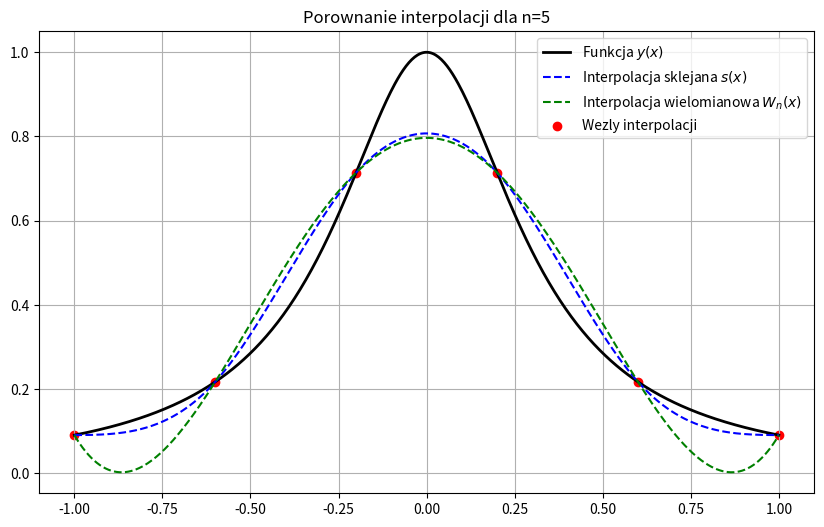
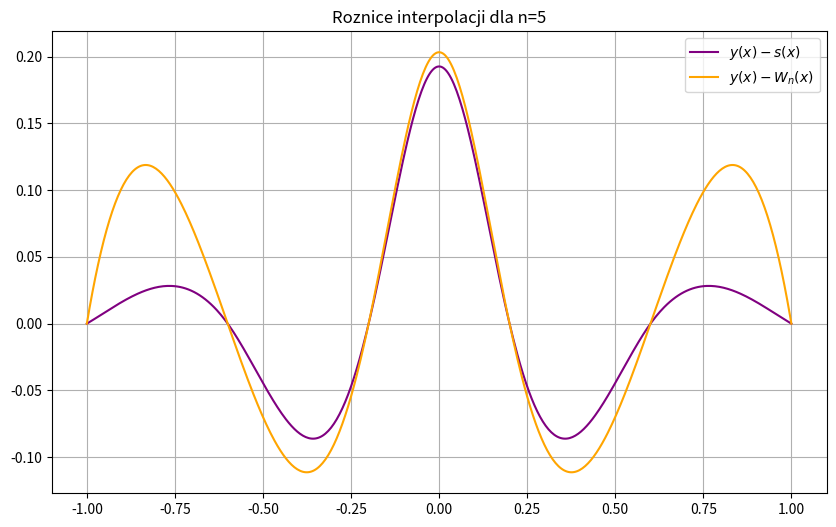

Source code (Python) for these figures, in order:
import numpy as np
import matplotlib.pyplot as plt

def y(x):
    return 1 / (1 + 10 * x**2)

def generate_points(n: int) -> tuple:
    x = np.linspace(-1, 1, n + 1)
    y_vals = y(x)
    return x, y_vals

def cubic_spline(x_points: np.ndarray, y_points: np.ndarray, x_eval: np.ndarray) -> np.ndarray:
    """
    Implementacja interpolacji funkcja sklejana stopnia trzeciego.
    Uwzglednia warunki naturalne s''(x_0) = s''(x_n) = 0.

    :param x_points: Wezly interpolacji (tablica 1D)
    :param y_points: Wartosci funkcji w wezlach (tablica 1D)
    :param x_eval: Punkty, w ktorych wyliczamy wartosc interpolacji (tablica 1D)
    :return: Wartosci interpolacji w punktach x_eval (tablica 1D)
    """
    num_intervals = len(x_points) - 1  # Liczba przedzialow
    interval_lengths = np.diff(x_points)  # Dlugosci przedzialow
    alpha = np.zeros(num_intervals + 1)

    # Obliczenie wektora alpha
    for i in range(1, num_intervals):
        alpha[i] = (3 / interval_lengths[i] * (y_points[i + 1] - y_points[i]) -
                    3 / interval_lengths[i - 1] * (y_points[i] - y_points[i - 1]))

    # Tworzenie macierzy trojdiagonalnej
    main_diag = np.ones(num_intervals + 1)  # Glowna przekatna
    upper_diag = np.zeros(num_intervals)    # Przekatna powyzej glownej
    rhs = np.zeros(num_intervals + 1)  # Prawa strona rownania

    main_diag[0] = 0  # Warunek brzegowy s''(x_0) = 0
    for i in range(1, num_intervals):
        main_diag[i] = 2 * (x_points[i + 1] - x_points[i - 1]) - interval_lengths[i - 1] * upper_diag[i - 1]
        upper_diag[i] = interval_lengths[i] / main_diag[i]
        rhs[i] = (alpha[i] - interval_lengths[i - 1] * rhs[i - 1]) / main_diag[i]
    main_diag[num_intervals] = 0  # Warunek brzegowy s''(x_n) = 0

    # Rozwiazanie ukladu rownan dla wspolczynnikow c
    c_coeffs = np.zeros(num_intervals + 1)
    for j in range(num_intervals - 1, -1, -1):
        c_coeffs[j] = rhs[j] - upper_diag[j] * c_coeffs[j + 1]

    # Obliczenie wspolczynnikow b i d
    b_coeffs = np.zeros(num_intervals)
    d_coeffs = np.zeros(num_intervals)
    for i in range(num_intervals):
        b_coeffs[i] = (y_points[i + 1] - y_points[i]) / interval_lengths[i] - interval_lengths[i] * (c_coeffs[i + 1] + 2 * c_coeffs[i]) / 3
        d_coeffs[i] = (c_coeffs[i + 1] - c_coeffs[i]) / (3 * interval_lengths[i])

    # Obliczenie wartosci interpolacji w punktach x_eval
    y_eval = np.zeros_like(x_eval)
    for i, x in enumerate(x_eval):
        # Znajdz odpowiedni przedzial
        for j in range(num_intervals):
            if x_points[j] <= x <= x_points[j + 1]:
                dx = x - x_points[j]
                y_eval[i] = (y_points[j] +
                             b_coeffs[j] * dx +
                             c_coeffs[j] * dx**2 +
                             d_coeffs[j] * dx**3)
                break

    return y_eval

def lagrange_interpolation(x_points: np.ndarray, y_points: np.ndarray, x_eval: np.ndarray) -> np.ndarray:
    """
    Implementacja interpolacji wielomianowej metoda Lagrange'a.

    :param x_points: Wezly interpolacji (tablica 1D)
    :param y_points: Wartosci funkcji w wezlach (tablica 1D)
    :param x_eval: Punkty, w ktorych wyliczamy wartosc interpolacji (tablica 1D)
    :return: Wartosci interpolacji w punktach x_eval (tablica 1D)
    """
    n = len(x_points)
    y_eval = np.zeros_like(x_eval)

    for i in range(n):
        L = np.ones_like(x_eval)
        for j in range(n):
            if i != j:
                L *= (x_eval - x_points[j]) / (x_points[i] - x_points[j])
        y_eval += y_points[i] * L

    return y_eval

def plot_results(n: int) -> None:
    x_nodes, y_nodes = generate_points(n)

    # Funkcja rzeczywista i punkty
    x_fine = np.linspace(-1, 1, 500)
    y_fine = y(x_fine)

    # Interpolacja funkcja sklejana
    y_spline = cubic_spline(x_nodes, y_nodes, x_fine)

    # Interpolacja wielomianowa
    y_lagrange = lagrange_interpolation(x_nodes, y_nodes, x_fine)

    # Wykres interpolacji
    plt.figure(figsize=(10, 6))
    plt.plot(x_fine, y_fine, label="Funkcja $y(x)$", color='black', linewidth=2)
    plt.plot(x_fine, y_spline, label="Interpolacja sklejana $s(x)$", linestyle='--', color='blue')
    plt.plot(x_fine, y_lagrange, label="Interpolacja wielomianowa $W_n(x)$", linestyle='--', color='green')
    plt.scatter(x_nodes, y_nodes, color='red', label="Wezly interpolacji")
    plt.title(f"Porownanie interpolacji dla n={n}")
    plt.legend()
    plt.grid()
    plt.savefig("interpolation.svg", dpi=300)
    plt.show()

    # Roznice interpolacji
    plt.figure(figsize=(10, 6))
    plt.plot(x_fine, y_fine - y_spline, label="$y(x) - s(x)$", color='purple')
    plt.plot(x_fine, y_fine - y_lagrange, label="$y(x) - W_n(x)$", color='orange')
    plt.title(f"Roznice interpolacji dla n={n}")
    plt.legend()
    plt.grid()
    plt.savefig("interpolationdiff.svg", dpi=300)
    plt.show()

# Test dla n = 10
plot_results(5)
